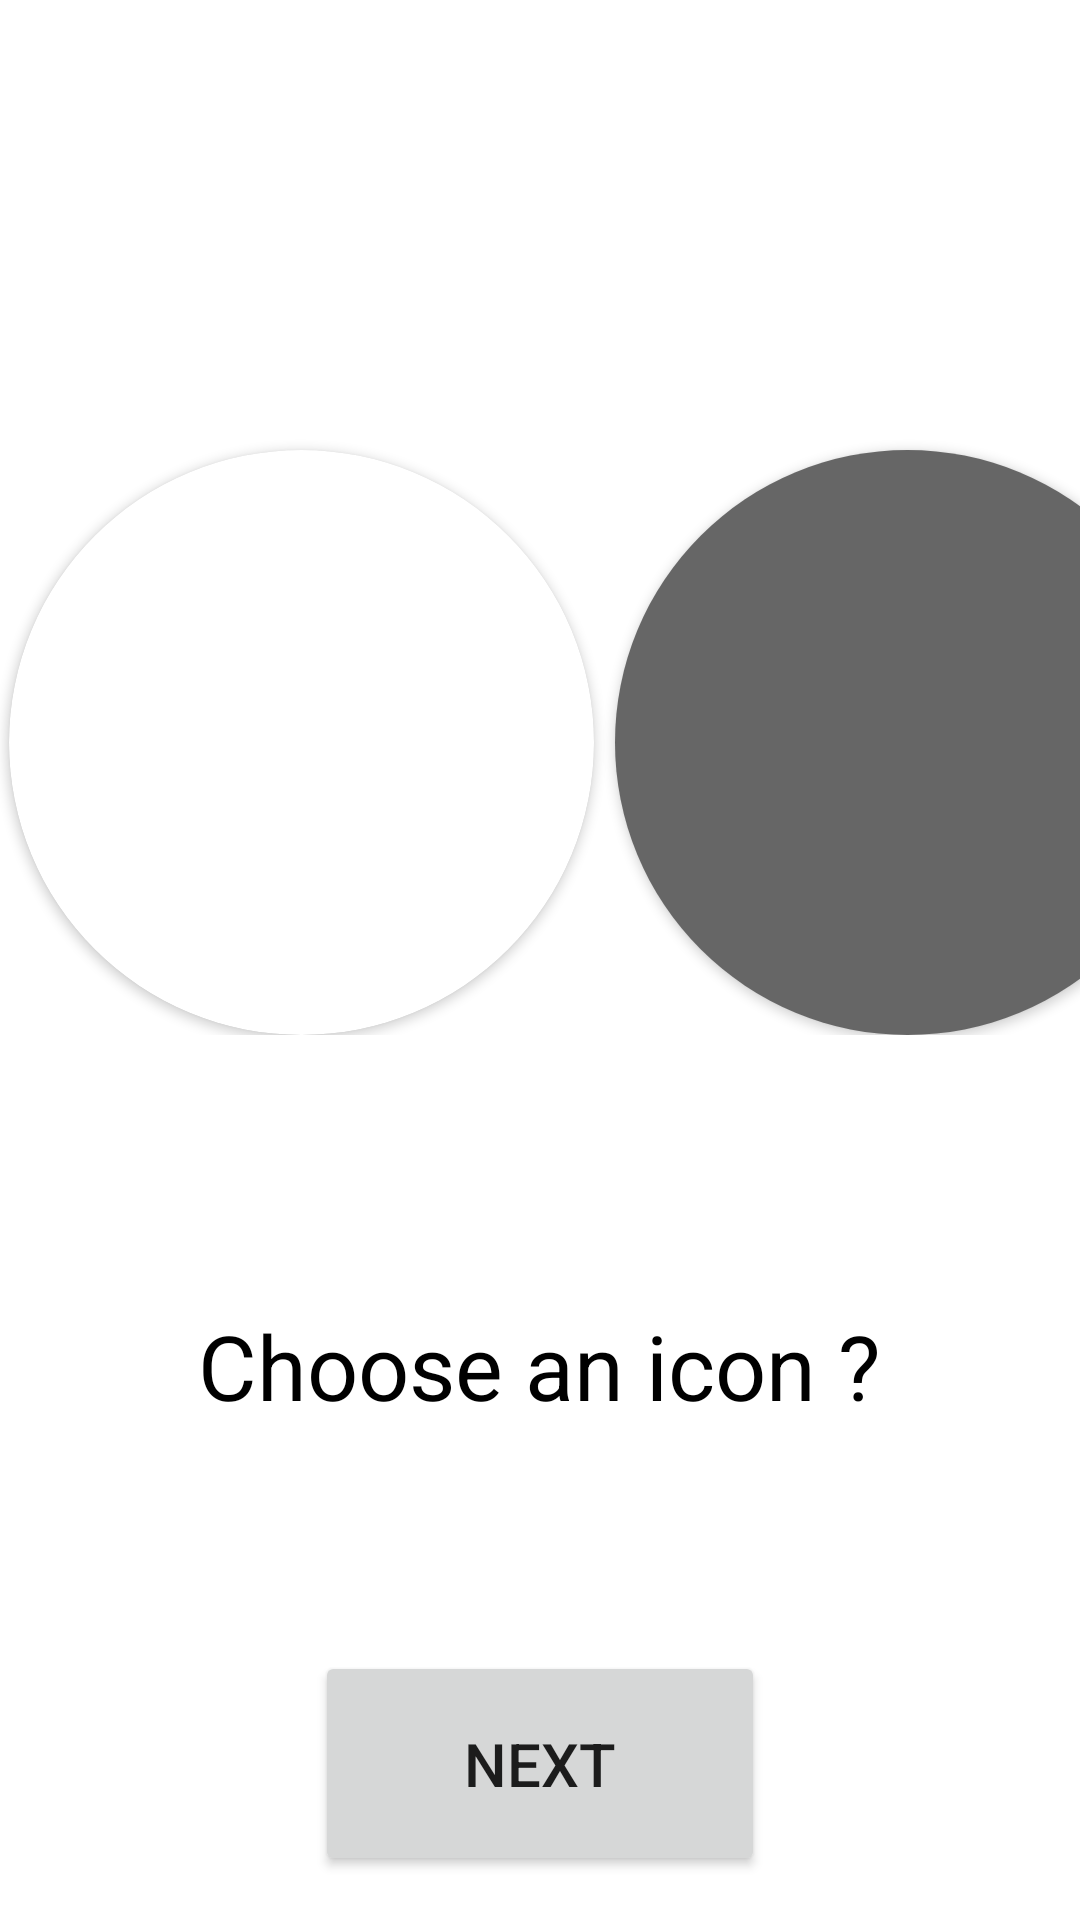

Reconstruct the res/layout file that produces this screen, plus the resources it refers to.
<!-- AndroidManifest.xml: application theme Theme.Fortuna -->
<!-- res/layout/activity_profile_picture.xml -->
<?xml version="1.0" encoding="utf-8"?>
<RelativeLayout xmlns:android="http://schemas.android.com/apk/res/android"
    android:layout_width="match_parent"
    android:layout_height="match_parent"
    xmlns:app="http://schemas.android.com/apk/res-auto">

    
    <LinearLayout
        android:layout_width="match_parent"
        android:layout_height="wrap_content"
        android:layout_marginTop="50dp">

        
        <androidx.cardview.widget.CardView
            app:cardCornerRadius="125dp"
            android:layout_marginTop="100dp"
            android:layout_centerHorizontal="true"
            android:layout_marginLeft="3dp"
            android:layout_marginRight="7dp"
            android:layout_width="195dp"
            android:layout_height="195dp">

            <ImageView
                android:id="@+id/imageMan"
                android:layout_width="match_parent"
                android:layout_height="match_parent"
                android:layout_centerHorizontal="true"
                android:layout_marginTop="0dp"
                android:clickable="true"
                android:src="@drawable/ic_man" />

            <RelativeLayout
                android:id="@+id/manImgShadow"
                android:layout_width="195dp"
                android:layout_height="195dp"
                android:layout_centerHorizontal="true"
                android:layout_marginTop="0dp"
                android:background="@color/black"
                android:alpha="0"></RelativeLayout>

        </androidx.cardview.widget.CardView>

        
        <androidx.cardview.widget.CardView
            app:cardCornerRadius="125dp"
            android:layout_marginTop="100dp"
            android:layout_centerHorizontal="true"
            android:layout_width="195dp"
            android:layout_height="195dp">

            <ImageView
                android:id="@+id/imageWoman"
                android:layout_width="match_parent"
                android:layout_height="match_parent"
                android:layout_centerHorizontal="true"
                android:layout_marginTop="0dp"
                android:clickable="true"
                android:src="@drawable/ic_woman"
                />

            <RelativeLayout
                android:id="@+id/womanImgShadow"
                android:layout_width="195dp"
                android:layout_height="195dp"
                android:layout_centerHorizontal="true"
                android:layout_marginTop="0dp"
                android:background="@color/black"
                android:alpha="0.6"></RelativeLayout>

        </androidx.cardview.widget.CardView>
    </LinearLayout>


    
    <TextView
        android:layout_width="wrap_content"
        android:layout_height="wrap_content"
        android:text="Choose an icon ?"
        android:textColor="@color/black"
        android:layout_centerHorizontal="true"
        android:layout_marginTop="435dp"
        android:textSize="30dp"/>


    
    <RelativeLayout
        android:layout_width="wrap_content"
        android:layout_height="wrap_content"
        android:layout_centerHorizontal="true"
        android:layout_marginTop="-30dp">

        
        <Button
            android:id="@+id/buttonPP"
            android:layout_width="150dp"
            android:layout_height="75dp"
            android:layout_marginTop="580dp"
            android:layout_centerHorizontal="true"
            android:textSize="20dp"
            android:text="Next" />

        
        <TextView
            android:layout_width="wrap_content"
            android:layout_height="wrap_content"
            android:layout_centerHorizontal="true"
            android:layout_marginTop="680dp"
            android:textColor="@color/black"
            android:textSize="15dp"
            android:text="⚪    ⚫    ⚪"/>

    </RelativeLayout>
</RelativeLayout>
<!-- resources referenced by this layout -->
<resources>
  <color name="black">#FF000000</color>
  <style name="Theme.Fortuna" parent="Theme.MaterialComponents.DayNight.NoActionBar">
          
          <item name="colorPrimary">@color/main</item>
          <item name="colorPrimaryVariant">@color/main</item>
          <item name="colorOnPrimary">@color/white</item>
  
          
          <item name="android:statusBarColor" tools:targetApi="l">?attr/colorPrimaryVariant</item>
          
      </style>
  <color name="main">#004C5F</color>
  <color name="white">#FFFFFFFF</color>
</resources>
